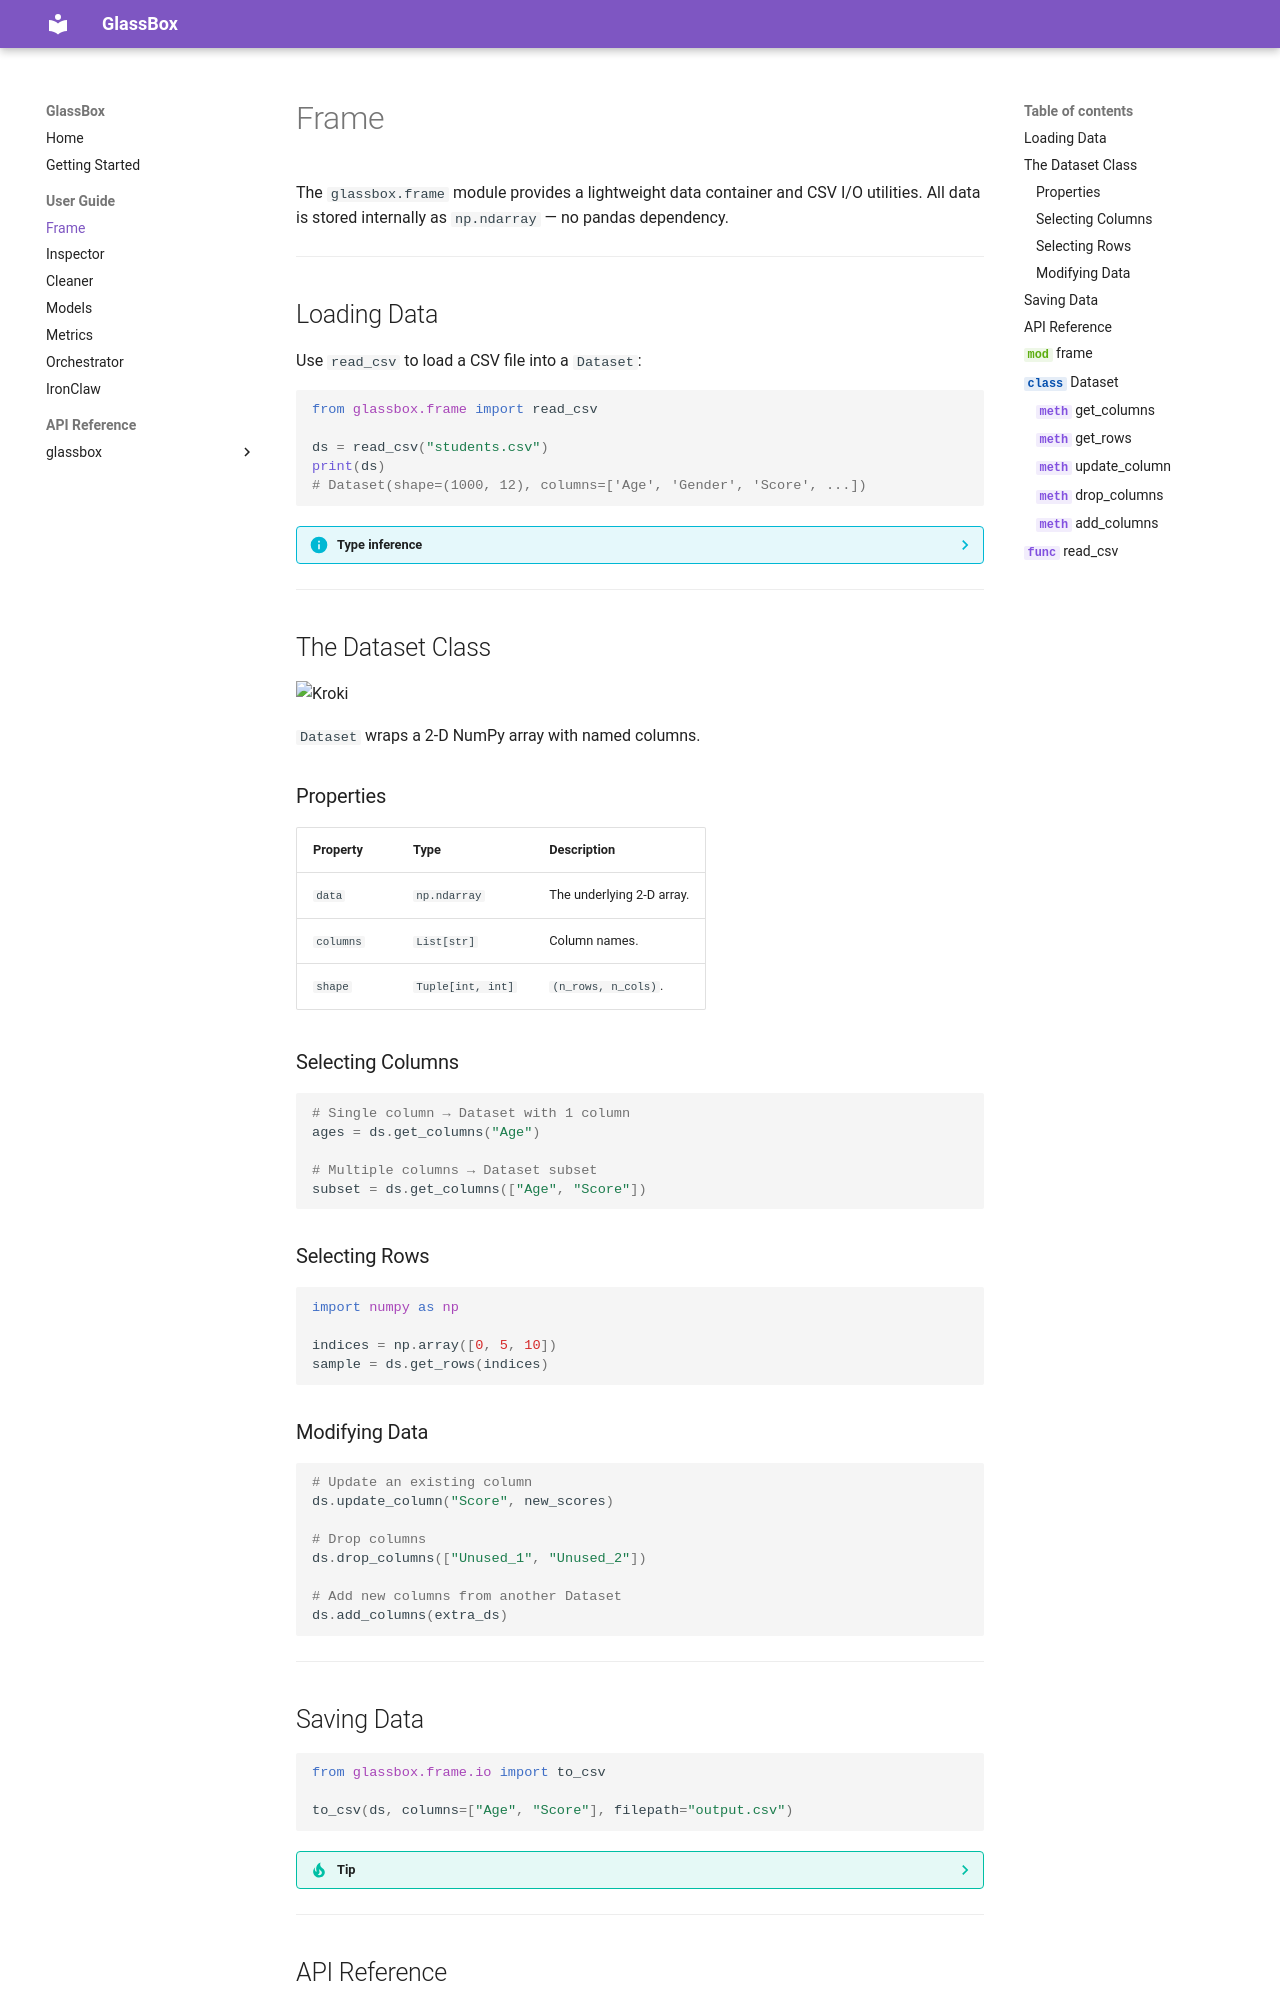

repository: ibhiyassine/GlassBox · page: user-guide/frame/index.html · generator: mkdocs

# Frame

The `glassbox.frame` module provides a lightweight data container and CSV I/O utilities. All data is stored internally as `np.ndarray` — no pandas dependency.

---

## Loading Data

Use `read_csv` to load a CSV file into a `Dataset`:

```python
from glassbox.frame import read_csv

ds = read_csv("students.csv")
print(ds)
# Dataset(shape=(1000, 12), columns=['Age', 'Gender', 'Score', ...])
```
